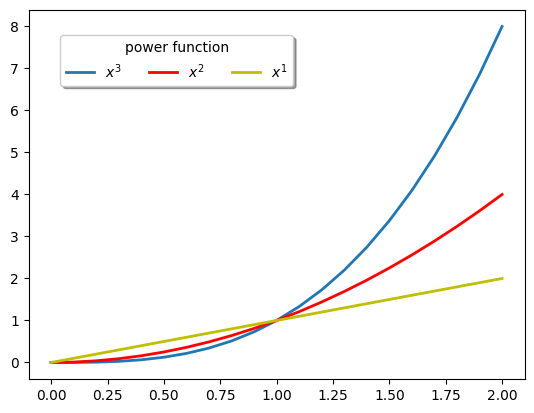

Reproduce this figure in Python.
# 图例 是用以标记每个图形所代表的内容，方便辨识

import matplotlib as mpl
import matplotlib.pyplot as plt
import numpy as np
# 导入模块

mpl.rcParams["font.sans-serif"] = ["LiSu"]
mpl.rcParams["axes.unicode_minus"] = False
# 设置编码格式，utf-8

x = np.arange(0, 2.1, 0.1)
y = np.power(x, 3)
y1 = np.power(x, 2)
y2 = np.power(x, 1)

plt.plot(x, y, ls="-", lw=2, label=r"$x^{3}$")
plt.plot(x, y1, ls="-", lw=2, c="r",  label=r"$x^{2}$")
plt.plot(x, y2, ls="-", lw=2, c="y",  label=r"$x^{1}$")  # 样式、宽度、颜色、层标注文字
# r"$$" 模式 matplotlib 自带的 TeX 功能，raw strings

plt.legend(loc="upper left", bbox_to_anchor=(0.05, .95), ncol=3,
           title="power function", shadow=True, fancybox=True)
'''
loc:位置参数，center right，center left；upper right，upper left；lower right，lower left
bbox_to_anchor：线框位置参数，四元元组
title：图例标签内容
shadow：线框阴影
fancybox：线框圆角控制
'''
# 设置图例展示在左下角

# 设置标题
# plt.title("正弦曲线和余弦曲线的折线图")

# 输出结果
plt.show()